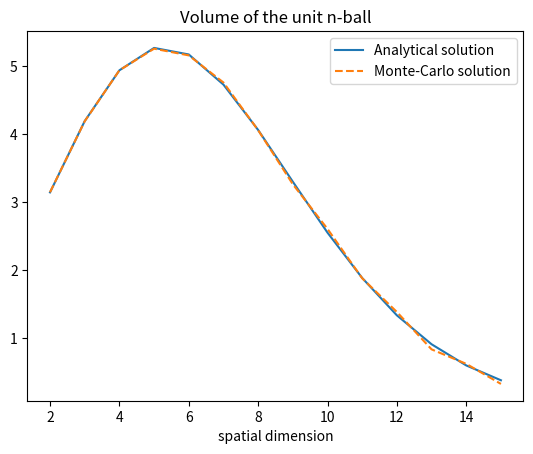

Write Python code to recreate this figure.
import numpy as np
import matplotlib.pyplot as plt
import scipy.special as sp

#Setup an array of the dimensions between 2 and 14
arrayLen = 14
n_array = np.linspace(2,15,arrayLen)


#solve analytic solution for plotting on graph
analytic_sol = np.pi**(n_array/2) / sp.gamma((n_array/2)+1)


#Function for Monte-Carlo solution
def MonteSol(n,npts):
    #reset count for each repetition of the function
    count = 0
    #Set up a 2d array of npts by n. Square all the elements of the array and take the sum of all coloumns
    array = np.random.random((npts,n))
    square_array = np.square(array)
    sum_array = np.sum(square_array,axis=1)
    #Loop over all elements of the sum array to check if the value is within one unit distance of the origin
    #If yes, increase count by 1
    for i in range(0,npts):
        if (sum_array[i]<1.0):
            count+=1
    #take the count value and multiply by 2 to the power of the dimension n. Divide this through by npts
    #npts in this case is the length of the sum array
    value = (count*(2**n))/npts
    return value


#Create array of Monte-Carlo solutions and fill it using values from the function
#n has to be a very large number in order to minimize the error at higher values of the dimension
#between the analytical solution and Monte-Carlo solution
Monte_sol = np.zeros(arrayLen)
for j in range(0,arrayLen): 
    Monte_sol[j] = MonteSol(n=int(n_array[j]),npts=1000000)
    

#Draw a plot of the analytical solution and Monte-Carlo solution
#Adding a legend and a title to the graph
#Save graph to file
plt.plot(n_array,analytic_sol,label='Analytical solution')
plt.plot(n_array,Monte_sol,label='Monte-Carlo solution',linestyle="dashed")
plt.title("Volume of the unit n-ball")
plt.legend()
plt.xlabel("spatial dimension")
plt.savefig("unit n-ball graph.png")